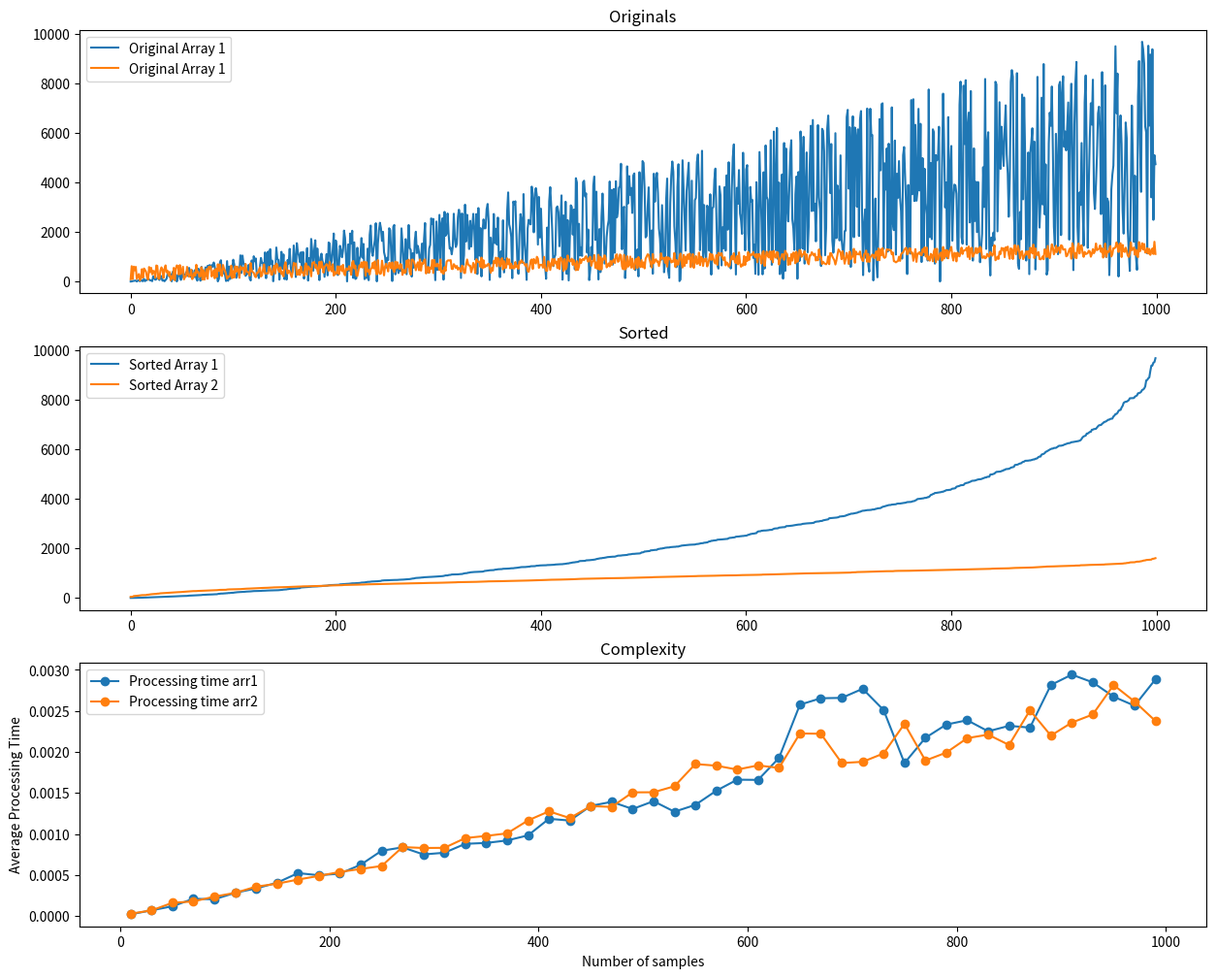

Write Python code to recreate this figure.
# -*- coding: utf-8 -*-

"""
Arina Basai 

"""

import random
import numpy as np
import matplotlib.pyplot as plt
from time import perf_counter


"Given functions"

def generate_rnd_array1(n, vmax=1000):
    x = np.zeros(n)
    for i in range(n):
        x[i] = random.randint(0, vmax)*0.01*i
    return x

def generate_rnd_array2(n, vmax=1000):
    x = np.zeros(n)
    for i in range(n):
        x[i] = i + 10*np.sin(2*np.pi*0.01)*random.randint(0, vmax)
    return x

"My functions"

"Function 1"
  
def sample_array(arr: np.ndarray, n: int):
    """
    Creates a new array of samples from the input array

    Parameters
    ----------
    arr : np.ndarray
        an array from which samples are derived
    n : int
        quantity of random samples.

    Returns
    -------
    samples : np.ndarray
        array with n random samples

    """
    if 0 < n <= len(arr):
        samples = np.ones((n, ), dtype = arr.dtype)
        index_counter = []
        s = 0
        while s < n:
            i = random.randint(0, len(arr) - 1)
            if i not in index_counter:
                samples[s] = arr[i]
                index_counter.append(i)
                s += 1
        return samples
    else:
        return None
    
def sort_array(arr: np.ndarray):
    """
    Sorts an array using recursive Quicksort algorithm (Divide and Conquer)

    Parameters
    ----------
    arr : np.ndarray
        an array to be sorted

    Returns
    -------
    np.ndarray: a sorted array

    """
    if len(arr) <= 1:
        return arr
    pivot = arr[-1]
    first_half = arr[arr < pivot]
    pivot_if_repetition = arr[arr == pivot]
    second_half = arr[arr > pivot]
    return np.concatenate((sort_array(first_half), pivot_if_repetition, sort_array(second_half)))

def average_time(data: np.ndarray, n: int):
    """
    Computes the average time sort_array takes out of n repetitions

    Parameters
    ----------
    data : np.ndarray
        an array to be sorted
    n : int
        the number of repetitions

    Returns
    -------
    av_time: float
        the average time
        
    """
    total_time = 0
    for i in range(n):
        copied_data = data.copy()
        start = perf_counter()
        sort_array(copied_data)
        stop = perf_counter()
        total_time += (stop - start)
    av_time = total_time/n
    return av_time
    
def estimate_complexity(data: np.ndarray, n_samples: np.ndarray):
    """
    Used for plotting and analysing complexity of the sort_array function

    Parameters
    ----------
    data : np.ndarray
        an array to be sorted
    n_samples : np.ndarray
        sample array

    Returns
    -------
    complexity: np.ndarray
        an array with the shape of n_samples and elements corresponding to average time

    """
    complexity = []
    for n in n_samples:
        subset = data[:n]
        av_time = average_time(subset, 10)
        complexity.append(av_time)
    return np.array(complexity)

def main():
    
    "Graph 1:"
    ar1 = generate_rnd_array1(1000)
    ar2 = generate_rnd_array2(1000)
    plt.figure(figsize = (15, 12))
    plt.subplot(3, 1, 1)
    plt.plot(ar1, label = "Original Array 1")
    plt.plot(ar2, label = "Original Array 1")
    plt.title("Originals")
    plt.legend()
    
    "Graph 2:"
    ar1_sorted = sort_array(ar1)
    ar2_sorted = sort_array(ar2)
    plt.subplot(3, 1, 2)
    plt.plot(ar1_sorted, label = "Sorted Array 1")
    plt.plot( ar2_sorted, label = "Sorted Array 2")
    plt.title("Sorted")
    plt.legend()
    
    "Graph 3:"
    n_samples = [10 + i*20 for i in range((len(ar1) - 10) // 20 + 1)]
    complexity_1 = estimate_complexity(ar1, n_samples)
    complexity_2 = estimate_complexity(ar2, n_samples)
    plt.subplot(3, 1, 3)
    plt.plot(n_samples, complexity_1, label = "Processing time arr1", marker = "o")
    plt.plot(n_samples, complexity_2, label = "Processing time arr2", marker = "o")
    plt.xlabel("Number of samples")
    plt.ylabel("Average Processing Time")
    plt.title("Complexity")
    plt.legend()
    plt.show()
    return

if __name__ == "__main__":
    main()
    
    
    
    
